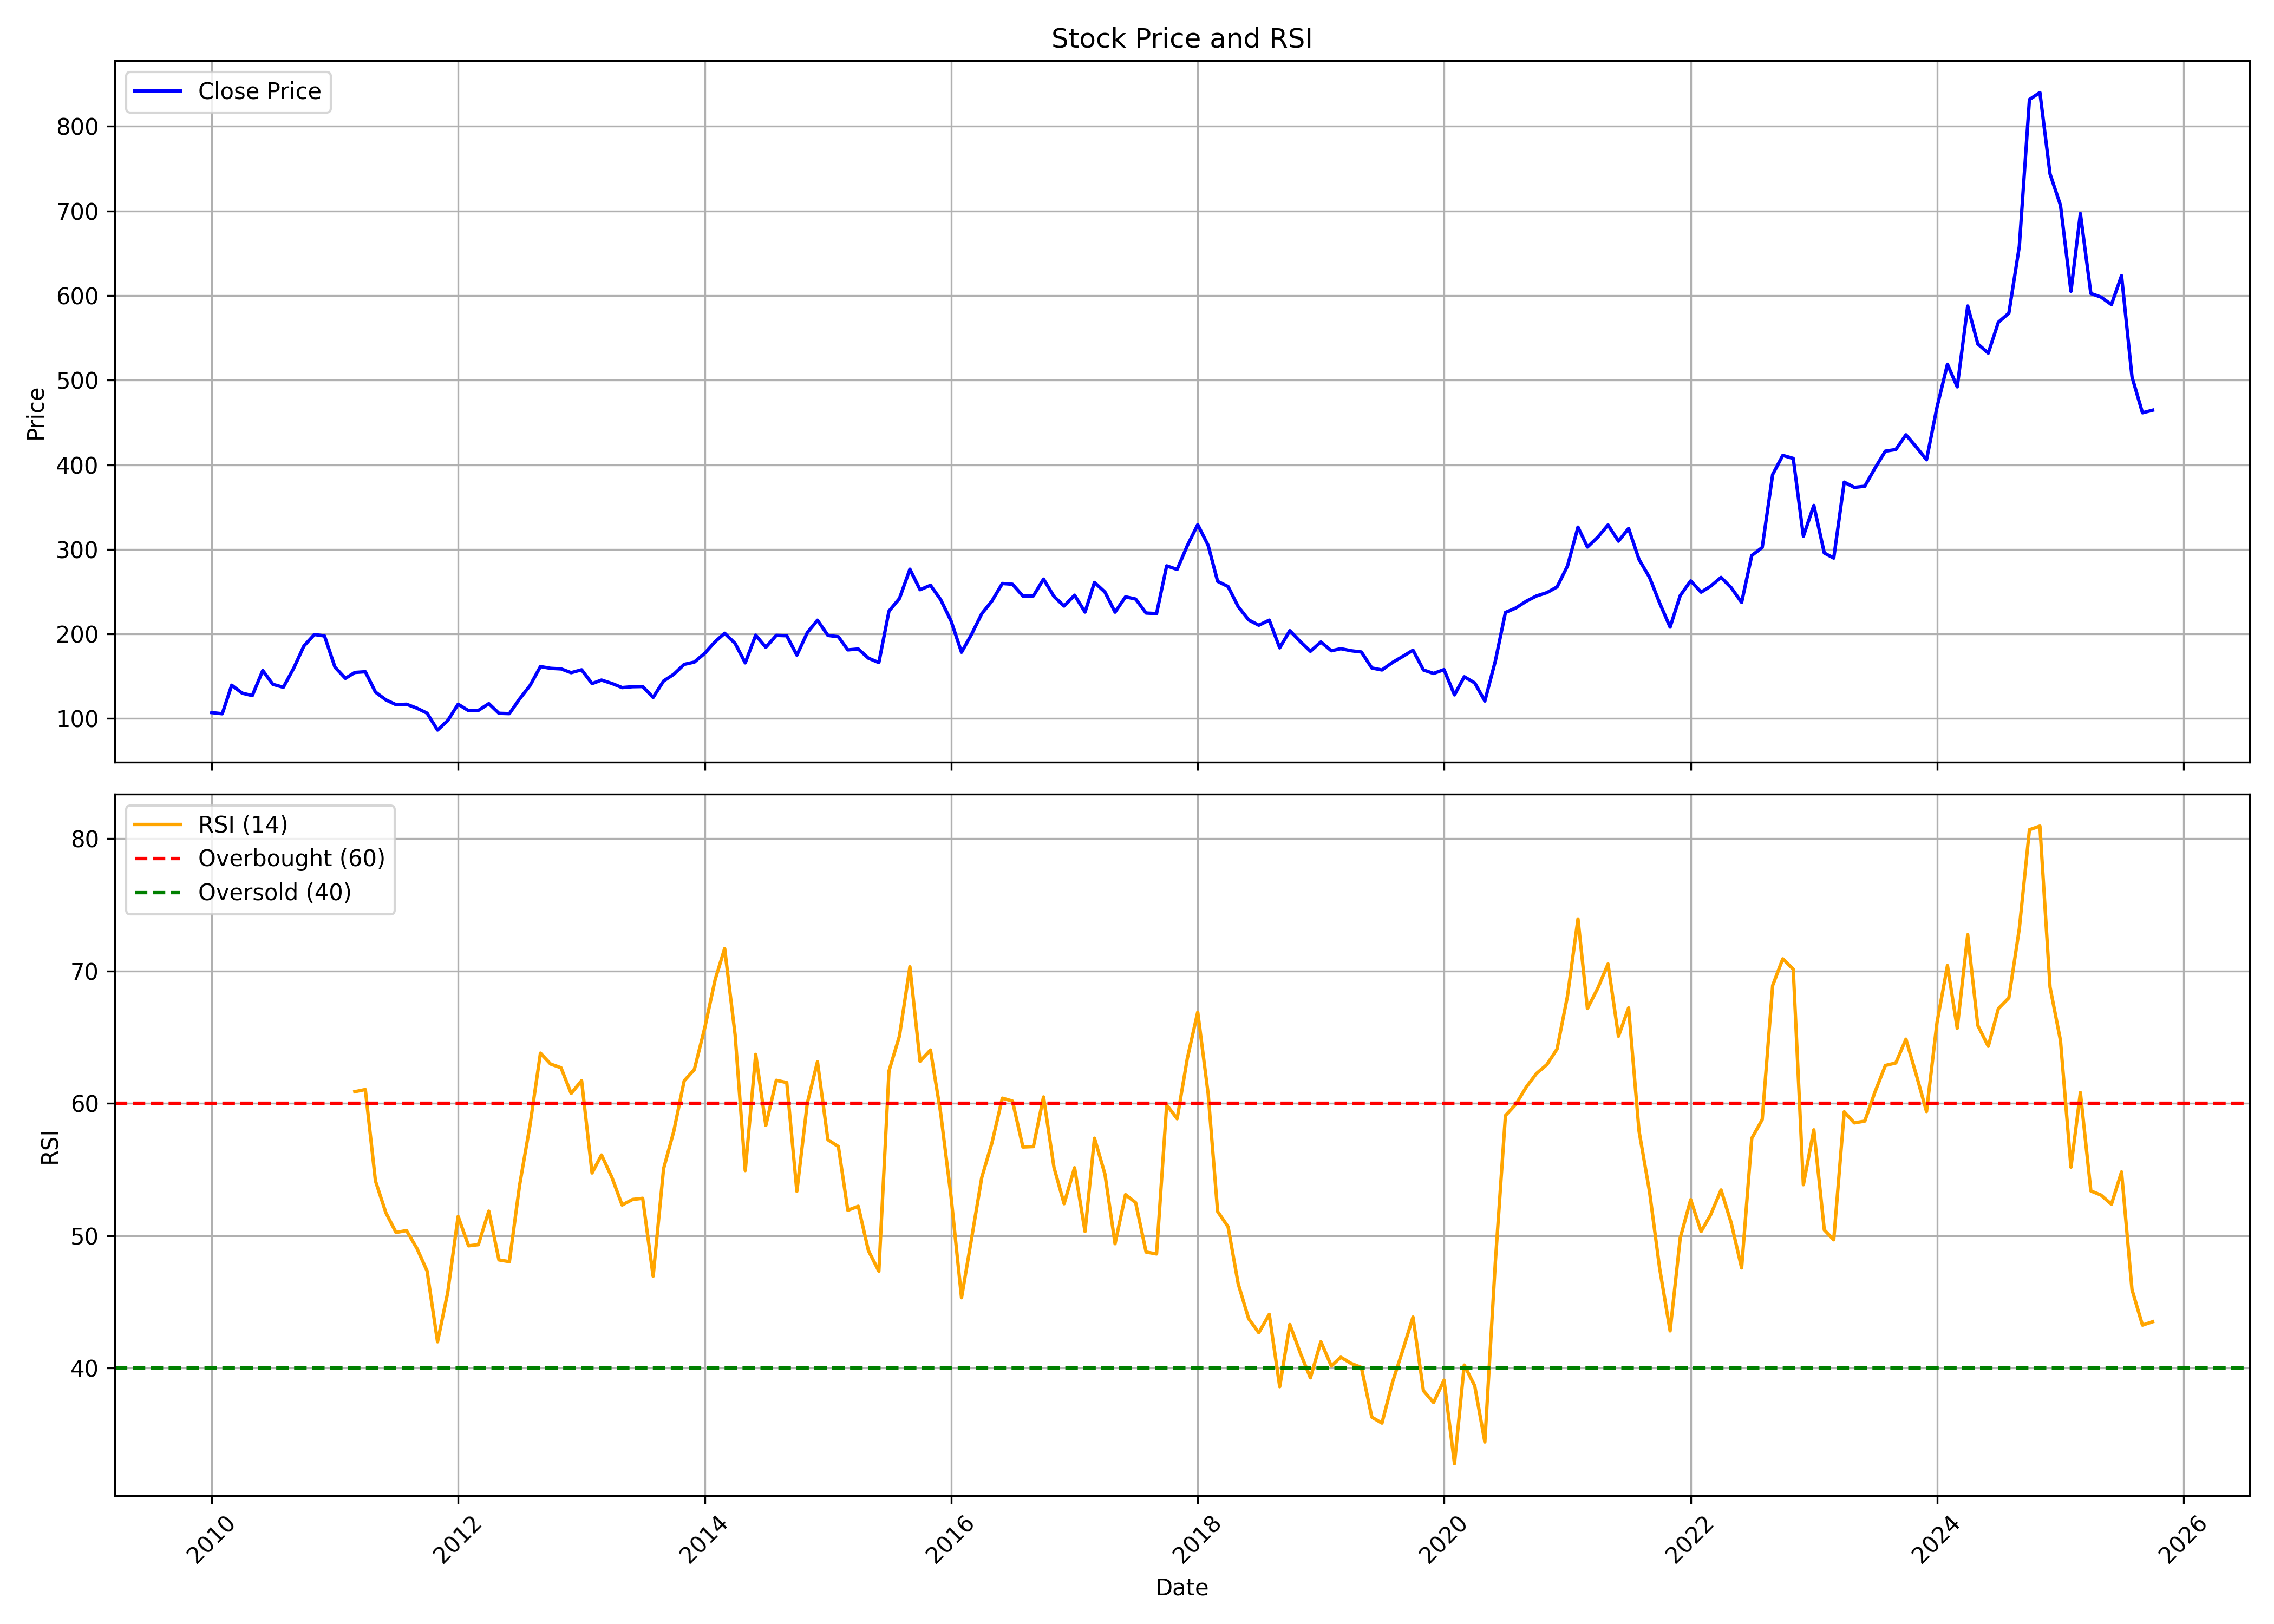

Source data for this figure (header and first rows):
, date, symbol, open, high, low, close, volume, rsi
0, 2010-01-01, UNICHEMLAB, 105.1, 118, 99.29, 107.1, 2044667, 
1, 2010-02-01, UNICHEMLAB, 107.8, 114.5, 104.3, 105.7, 1786751, 
2, 2010-03-01, UNICHEMLAB, 105.7, 144.1, 105.7, 139.5, 4559845, 
3, 2010-04-01, UNICHEMLAB, 138.4, 142.6, 126.3, 130.1, 1256037, 
4, 2010-05-01, UNICHEMLAB, 127.8, 133.5, 120.2, 127.2, 862834, 
5, 2010-06-01, UNICHEMLAB, 130, 165, 130, 156.8, 1677380, 
6, 2010-07-01, UNICHEMLAB, 156.6, 160, 139.4, 140.5, 873807, 
7, 2010-08-01, UNICHEMLAB, 142.3, 147.6, 133.9, 137, 949521, 
8, 2010-09-01, UNICHEMLAB, 136.5, 164, 126.5, 159.8, 1796842, 
9, 2010-10-01, UNICHEMLAB, 159.8, 190.8, 157.4, 185.8, 2293290, 
10, 2010-11-01, UNICHEMLAB, 186.4, 217.4, 184.8, 199.4, 1360305, 
11, 2010-12-01, UNICHEMLAB, 202.6, 218.8, 191.9, 197.7, 1831293, 
12, 2011-01-01, UNICHEMLAB, 196.9, 200.1, 152.8, 160.8, 727703, 
13, 2011-02-01, UNICHEMLAB, 159.6, 178.1, 143.4, 147.6, 627377, 
14, 2011-03-01, UNICHEMLAB, 145.2, 161.6, 135.7, 154.5, 1180690, 60.89
15, 2011-04-01, UNICHEMLAB, 155.6, 182, 149.6, 155.4, 1130444, 61.05
16, 2011-05-01, UNICHEMLAB, 159.6, 159.6, 123.6, 131.3, 441319, 54.15
17, 2011-06-01, UNICHEMLAB, 132.9, 135.3, 109.8, 122.1, 550257, 51.74
18, 2011-07-01, UNICHEMLAB, 123.8, 137, 115.9, 116.5, 296801, 50.25
19, 2011-08-01, UNICHEMLAB, 119.6, 129.5, 112.2, 117, 615617, 50.4
20, 2011-09-01, UNICHEMLAB, 117, 121.8, 112.2, 112.3, 197922, 49.05
21, 2011-10-01, UNICHEMLAB, 112.4, 115.2, 103, 106.4, 548801, 47.35
22, 2011-11-01, UNICHEMLAB, 106.8, 110.5, 85.02, 86.43, 864012, 42
23, 2011-12-01, UNICHEMLAB, 87, 132.7, 82.76, 97.6, 6489914, 45.69
24, 2012-01-01, UNICHEMLAB, 98.14, 129.1, 91.7, 117, 1915681, 51.46
25, 2012-02-01, UNICHEMLAB, 114.8, 122.1, 105.7, 109.4, 434898, 49.24
26, 2012-03-01, UNICHEMLAB, 109.7, 117.1, 103.1, 109.6, 393652, 49.33
27, 2012-04-01, UNICHEMLAB, 111.2, 128.2, 108, 117.7, 888629, 51.87
28, 2012-05-01, UNICHEMLAB, 117.7, 119.5, 105.2, 106.3, 209923, 48.18
29, 2012-06-01, UNICHEMLAB, 105.7, 111.2, 100.9, 105.8, 179504, 48.05
30, 2012-07-01, UNICHEMLAB, 106.3, 125.8, 104.7, 123.1, 664718, 53.79
31, 2012-08-01, UNICHEMLAB, 123.6, 154.4, 117.4, 139, 2265702, 58.35
32, 2012-09-01, UNICHEMLAB, 141.8, 167.7, 138.9, 161.5, 2871537, 63.8
33, 2012-10-01, UNICHEMLAB, 163.2, 169.4, 144.7, 159.4, 1842496, 62.98
34, 2012-11-01, UNICHEMLAB, 159.9, 162.9, 143.6, 158.8, 844026, 62.7
35, 2012-12-01, UNICHEMLAB, 160.4, 170.4, 153.8, 154.3, 570767, 60.76
36, 2013-01-01, UNICHEMLAB, 155.6, 181.7, 150.4, 157.7, 2179163, 61.72
37, 2013-02-01, UNICHEMLAB, 157.9, 162.5, 140.7, 141.4, 485613, 54.75
38, 2013-03-01, UNICHEMLAB, 140.8, 176.4, 138.3, 145.5, 419887, 56.11
39, 2013-04-01, UNICHEMLAB, 146.4, 155.4, 138.4, 141.5, 303561, 54.4
40, 2013-05-01, UNICHEMLAB, 141.5, 159.3, 135.7, 136.6, 995716, 52.33
41, 2013-06-01, UNICHEMLAB, 135.7, 147.5, 131.7, 137.7, 625918, 52.75
42, 2013-07-01, UNICHEMLAB, 137.4, 152.4, 132.3, 137.9, 1514503, 52.83
43, 2013-08-01, UNICHEMLAB, 141.8, 142.6, 117.3, 125, 424517, 46.95
44, 2013-09-01, UNICHEMLAB, 124.8, 148.6, 122.9, 144.5, 971643, 55.08
45, 2013-10-01, UNICHEMLAB, 144.6, 154.7, 137.5, 152.3, 1361460, 57.88
46, 2013-11-01, UNICHEMLAB, 151.2, 166.7, 143.9, 164.1, 1129138, 61.71
47, 2013-12-01, UNICHEMLAB, 164.7, 190.4, 162.4, 166.8, 2263761, 62.56
48, 2014-01-01, UNICHEMLAB, 166.1, 194.2, 164.6, 177.2, 2478760, 65.71
49, 2014-02-01, UNICHEMLAB, 179.4, 193.5, 168, 191, 667103, 69.37
50, 2014-03-01, UNICHEMLAB, 192.7, 208.3, 176, 200.9, 1655574, 71.7
51, 2014-04-01, UNICHEMLAB, 201.4, 205.4, 185.6, 188.8, 715622, 65.18
52, 2014-05-01, UNICHEMLAB, 188.8, 200.9, 162.5, 165.9, 1448186, 54.93
53, 2014-06-01, UNICHEMLAB, 167.7, 199.7, 164.3, 198.6, 1643962, 63.7
54, 2014-07-01, UNICHEMLAB, 200.2, 212.7, 158.7, 184.3, 2860636, 58.34
55, 2014-08-01, UNICHEMLAB, 185.4, 203.2, 183.5, 198.4, 1340599, 61.75
56, 2014-09-01, UNICHEMLAB, 198.4, 226.8, 184.5, 197.9, 3294602, 61.58
57, 2014-10-01, UNICHEMLAB, 196.1, 205, 170.1, 175, 2717110, 53.37
58, 2014-11-01, UNICHEMLAB, 175.6, 216.9, 174, 201.6, 2240671, 60.03
59, 2014-12-01, UNICHEMLAB, 202.9, 238.9, 196.2, 216.3, 3008789, 63.15
... 130 more rows
